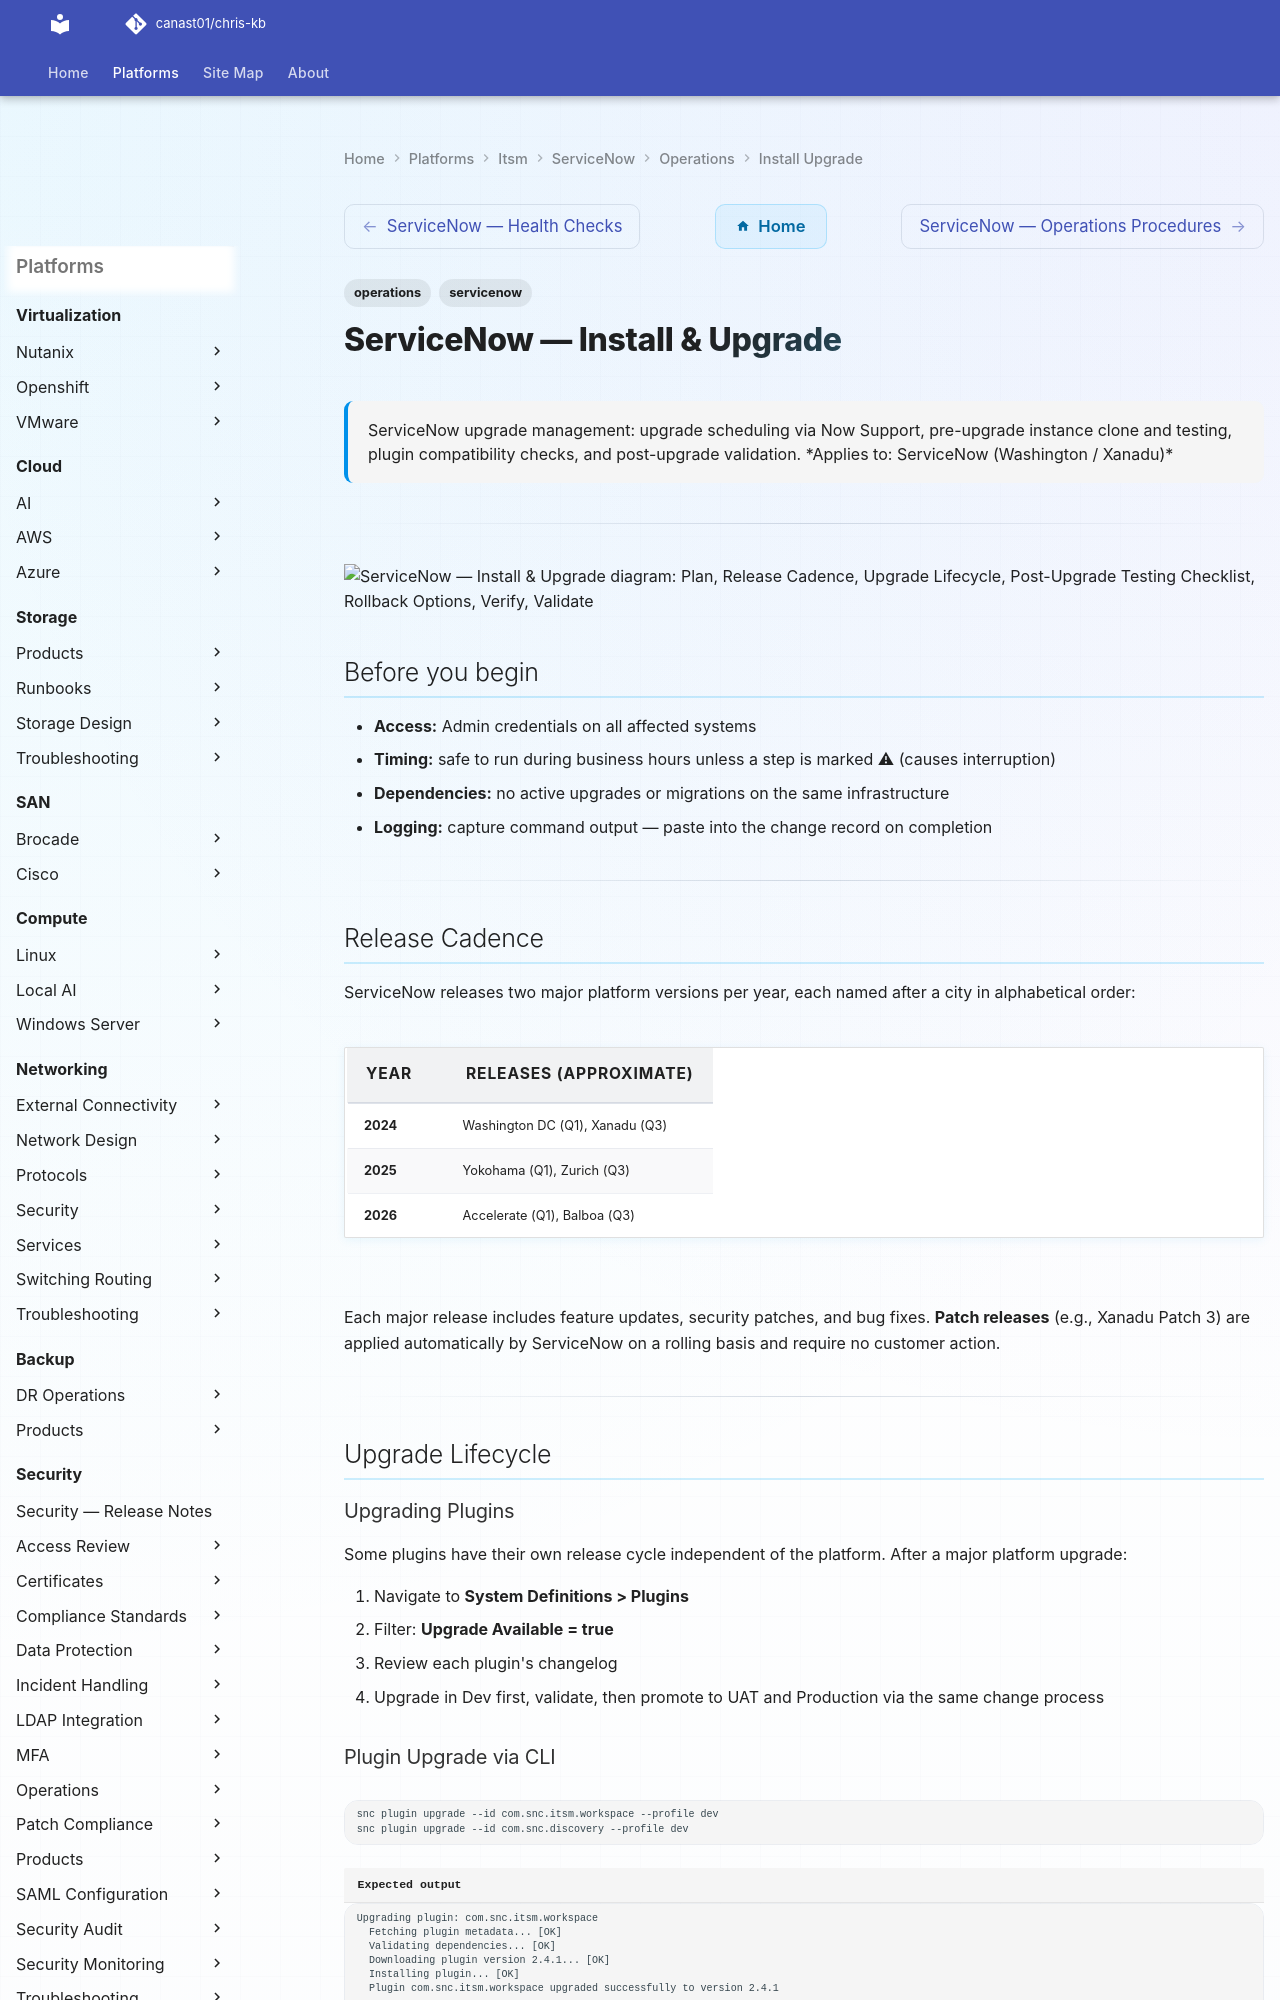

repository: canast01/chris-kb · page: itsm/servicenow/operations/install-upgrade/index.html · generator: mkdocs

---
tags:
  - operations
  - servicenow
description: "ServiceNow upgrade management: upgrade scheduling via Now Support, pre-upgrade instance clone and testing, plugin compatibility checks, and post-upgrade..."
---
# ServiceNow — Install & Upgrade

<div class="kb-summary">
ServiceNow upgrade management: upgrade scheduling via Now Support, pre-upgrade instance clone and testing, plugin compatibility checks, and post-upgrade validation.

*Applies to: ServiceNow (Washington / Xanadu)*
</div>

---

```d2
direction: right

plan: "Plan" {shape: oval}
release_cadence: "Release Cadence" {shape: rectangle}
upgrade_lifecycle: "Upgrade Lifecycle" {shape: rectangle}
postupgrade_testing_checklist: "Post-Upgrade Testing Checklist" {shape: rectangle}
rollback_options: "Rollback Options" {shape: rectangle}
verify: "Verify" {shape: rectangle}
validate: "Validate" {shape: oval}

plan -> release_cadence
release_cadence -> upgrade_lifecycle
upgrade_lifecycle -> postupgrade_testing_checklist
postupgrade_testing_checklist -> rollback_options
rollback_options -> verify
verify -> validate
```

## Before you begin

- **Access:** Admin credentials on all affected systems
- **Timing:** safe to run during business hours unless a step is marked ⚠ (causes interruption)
- **Dependencies:** no active upgrades or migrations on the same infrastructure
- **Logging:** capture command output — paste into the change record on completion

---

## Release Cadence

ServiceNow releases two major platform versions per year, each named after a city in alphabetical order:

| Year | Releases (approximate) |
|---|---|
| 2024 | Washington DC (Q1), Xanadu (Q3) |
| 2025 | Yokohama (Q1), Zurich (Q3) |
| 2026 | Accelerate (Q1), Balboa (Q3) |

Each major release includes feature updates, security patches, and bug fixes. **Patch releases** (e.g., Xanadu Patch 3) are applied automatically by ServiceNow on a rolling basis and require no customer action.

---

## Upgrade Lifecycle

### Upgrading Plugins

Some plugins have their own release cycle independent of the platform. After a major platform upgrade:

1. Navigate to **System Definitions > Plugins**
2. Filter: **Upgrade Available = true**
3. Review each plugin's changelog
4. Upgrade in Dev first, validate, then promote to UAT and Production via the same change process
